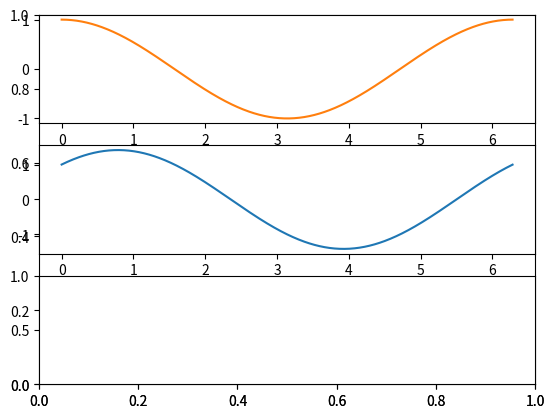

This chart was generated by the following Python code:
# -*- coding: utf-8 -*-
"""
Created on Tue Sep 06 23:21:19 2016

[redacted]
"""

"""
PROGRAMA QUE DEFINE 3 GRAFICAS ANIMADAS 
EN LA PRIMERA SENO Y COSENO DE UN VALOR
EN LA SEGUNDA LA SUMA DE SENO  MaS COSENO
EN LA TERCERA LA TRANSFORMADA DE FOURIER

"""
#importamos la biblioyyrvs numerica como np
import numpy as np
import matplotlib.pyplot as plt                #importamos la libreria matplotlib como plt
import matplotlib.animation as animation       #importamos la biblioteca animation para las animaciones y la llamamos animation
from scipy.fftpack import fft
#Creamos una figura que contiene subplots
fig, ax = plt.subplots() 
ax1 = fig.add_subplot(311)      #Agregamos un subplot de 3 espacios en 1 columna en la posicion 1
ax2 = fig.add_subplot(312)
ax3 = fig.add_subplot(313)

#x = np.arange(0, 2*np.pi, 0.01)
freq = np.arange(0, 200, 0.1)
x = np.arange(0, 2*np.pi, 0.01)
y = np.arange(0, 2*np.pi, 0.01)
sumasc = np.sin(x) + np.cos(x)
       
fft_out = fft(sumasc)     
 

line1, = ax1.plot(x, np.sin(x))
line2, = ax1.plot(x, np.cos(x))
line3, = ax2.plot(x, sumasc)
#line4, = ax3.plot(freq, fft_out)




def animate(i):
    line1.set_ydata(x + i/100)  # update the data
    line2.set_ydata(x + i/100)  # update the data
    line3.set_ydata(x + i/100)  # update the data
    #line3.set_ydata(np.cos(x + i/10.0))
    #line4.set_xdata(freq)  # update the data
    return line1, line2, line3,# line4


# Init only required for blitting to give a clean slate.
def init():
    line1.set_ydata(np.ma.array(x, mask=True))
    #line4.set_xdata(np.ma.array(y, mask=True))
    return line1,# line4,

ani = animation.FuncAnimation(fig, animate, np.arange(1, 200), init_func=init,
                              interval=25, blit=True)

plt.show()
#fig.savefig("PUTO.jpeg")